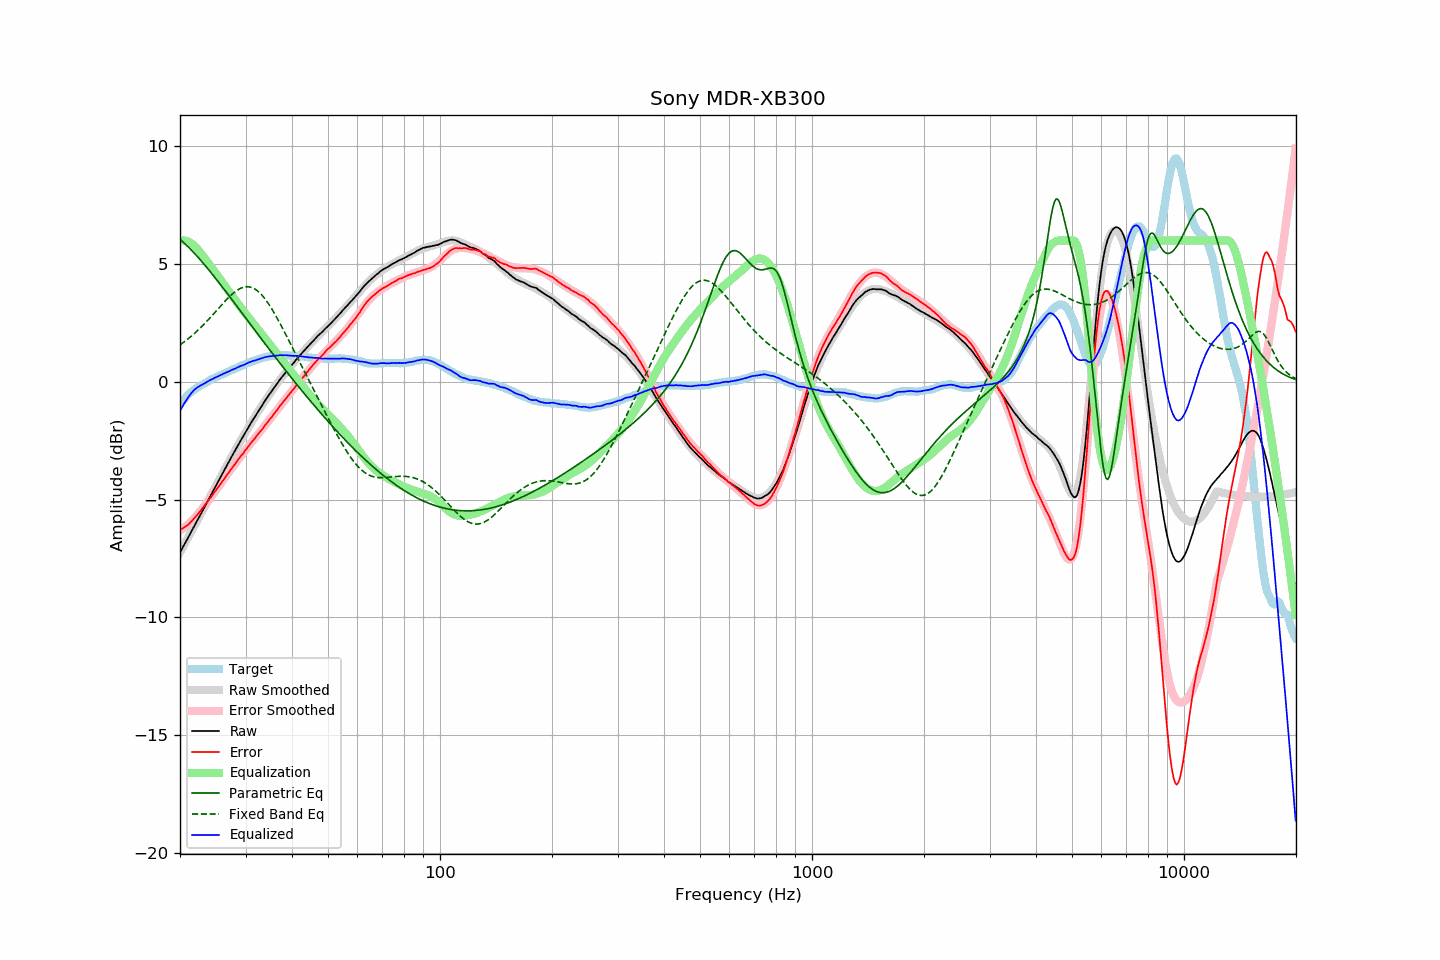

The data file committed next to this chart (first rows):
frequency, raw, error, smoothed, error_smoothed, equalization, parametric_eq, fixed_band_eq, equalized_raw, equalized_smoothed, target
20.00, -7.24, -6.29, -7.24, -6.32, 6.00, 6.05, 1.57, -1.24, -1.24, -0.95
20.20, -7.12, -6.26, -7.12, -6.27, 6.00, 5.99, 1.62, -1.12, -1.12, -0.86
20.40, -6.99, -6.21, -6.99, -6.21, 6.00, 5.93, 1.67, -0.99, -0.99, -0.78
20.61, -6.87, -6.16, -6.87, -6.16, 5.99, 5.87, 1.72, -0.88, -0.87, -0.72
20.81, -6.74, -6.12, -6.74, -6.10, 5.98, 5.80, 1.77, -0.76, -0.76, -0.62
21.02, -6.62, -6.08, -6.61, -6.04, 5.95, 5.74, 1.82, -0.67, -0.66, -0.55
21.23, -6.49, -6.00, -6.49, -5.98, 5.92, 5.67, 1.88, -0.57, -0.57, -0.49
21.44, -6.36, -5.93, -6.36, -5.91, 5.88, 5.60, 1.94, -0.48, -0.48, -0.43
21.66, -6.23, -5.86, -6.24, -5.84, 5.83, 5.53, 1.99, -0.41, -0.41, -0.38
21.87, -6.10, -5.77, -6.11, -5.77, 5.77, 5.45, 2.05, -0.33, -0.34, -0.33
22.09, -5.98, -5.70, -5.98, -5.70, 5.70, 5.38, 2.12, -0.28, -0.28, -0.28
22.31, -5.85, -5.62, -5.86, -5.62, 5.62, 5.30, 2.18, -0.23, -0.23, -0.23
22.54, -5.73, -5.54, -5.73, -5.54, 5.54, 5.23, 2.24, -0.19, -0.19, -0.19
22.76, -5.60, -5.45, -5.60, -5.46, 5.46, 5.15, 2.31, -0.14, -0.15, -0.15
22.99, -5.48, -5.36, -5.47, -5.37, 5.37, 5.07, 2.38, -0.11, -0.11, -0.12
23.22, -5.35, -5.27, -5.35, -5.28, 5.28, 4.99, 2.45, -0.07, -0.07, -0.08
23.45, -5.22, -5.18, -5.22, -5.19, 5.19, 4.91, 2.52, -0.03, -0.03, -0.04
23.69, -5.09, -5.09, -5.09, -5.10, 5.10, 4.83, 2.59, 0.00, 0.01, -0.00
23.92, -4.96, -5.00, -4.96, -5.01, 5.01, 4.75, 2.66, 0.05, 0.04, 0.04
24.16, -4.83, -4.92, -4.84, -4.92, 4.92, 4.66, 2.74, 0.09, 0.08, 0.09
24.40, -4.71, -4.83, -4.71, -4.82, 4.82, 4.58, 2.81, 0.11, 0.11, 0.12
24.65, -4.58, -4.73, -4.58, -4.73, 4.73, 4.49, 2.89, 0.15, 0.15, 0.15
24.89, -4.45, -4.63, -4.45, -4.64, 4.64, 4.41, 2.97, 0.19, 0.18, 0.18
25.14, -4.33, -4.55, -4.33, -4.54, 4.54, 4.32, 3.04, 0.21, 0.22, 0.22
25.39, -4.20, -4.45, -4.20, -4.45, 4.45, 4.23, 3.12, 0.25, 0.25, 0.25
25.65, -4.07, -4.36, -4.07, -4.35, 4.35, 4.14, 3.20, 0.28, 0.28, 0.29
25.91, -3.95, -4.26, -3.95, -4.26, 4.26, 4.06, 3.27, 0.31, 0.31, 0.31
26.16, -3.82, -4.16, -3.82, -4.17, 4.17, 3.97, 3.35, 0.35, 0.34, 0.34
26.43, -3.69, -4.07, -3.69, -4.07, 4.07, 3.88, 3.42, 0.38, 0.37, 0.37
26.69, -3.57, -3.98, -3.57, -3.97, 3.97, 3.79, 3.49, 0.40, 0.40, 0.40
26.96, -3.44, -3.88, -3.44, -3.88, 3.88, 3.70, 3.56, 0.44, 0.43, 0.43
27.23, -3.32, -3.80, -3.32, -3.78, 3.78, 3.61, 3.63, 0.46, 0.47, 0.47
27.50, -3.19, -3.69, -3.20, -3.69, 3.69, 3.52, 3.69, 0.50, 0.50, 0.50
27.77, -3.07, -3.59, -3.07, -3.60, 3.60, 3.43, 3.75, 0.53, 0.53, 0.52
28.05, -2.95, -3.51, -2.95, -3.51, 3.51, 3.34, 3.81, 0.56, 0.56, 0.56
28.33, -2.83, -3.41, -2.83, -3.41, 3.41, 3.25, 3.86, 0.58, 0.59, 0.58
28.62, -2.70, -3.31, -2.70, -3.32, 3.32, 3.16, 3.91, 0.62, 0.62, 0.61
28.90, -2.58, -3.23, -2.58, -3.23, 3.23, 3.06, 3.94, 0.65, 0.65, 0.65
29.19, -2.46, -3.13, -2.46, -3.14, 3.14, 2.97, 3.98, 0.68, 0.68, 0.67
29.48, -2.35, -3.07, -2.34, -3.05, 3.05, 2.88, 4.00, 0.70, 0.71, 0.72
29.78, -2.23, -2.97, -2.23, -2.96, 2.96, 2.79, 4.02, 0.73, 0.73, 0.74
30.08, -2.11, -2.88, -2.11, -2.87, 2.87, 2.70, 4.03, 0.76, 0.76, 0.76
30.38, -1.99, -2.79, -2.00, -2.79, 2.79, 2.61, 4.04, 0.79, 0.79, 0.79
30.68, -1.87, -2.69, -1.88, -2.70, 2.70, 2.52, 4.03, 0.83, 0.82, 0.82
30.99, -1.76, -2.60, -1.77, -2.61, 2.61, 2.43, 4.02, 0.85, 0.85, 0.84
31.30, -1.65, -2.52, -1.66, -2.53, 2.53, 2.33, 3.99, 0.87, 0.87, 0.87
31.61, -1.54, -2.44, -1.54, -2.44, 2.44, 2.24, 3.96, 0.90, 0.90, 0.90
31.93, -1.44, -2.36, -1.43, -2.36, 2.36, 2.15, 3.92, 0.91, 0.92, 0.92
32.24, -1.33, -2.27, -1.32, -2.27, 2.27, 2.06, 3.87, 0.94, 0.94, 0.94
32.57, -1.22, -2.19, -1.22, -2.18, 2.18, 1.97, 3.81, 0.96, 0.97, 0.96
32.89, -1.11, -2.10, -1.11, -2.10, 2.10, 1.88, 3.75, 0.99, 0.99, 0.99
33.22, -1.01, -2.02, -1.00, -2.01, 2.01, 1.79, 3.68, 1.00, 1.01, 1.01
33.55, -0.90, -1.93, -0.90, -1.93, 1.93, 1.70, 3.60, 1.03, 1.03, 1.03
33.89, -0.79, -1.83, -0.80, -1.84, 1.84, 1.61, 3.51, 1.05, 1.04, 1.04
34.23, -0.69, -1.76, -0.70, -1.76, 1.76, 1.52, 3.42, 1.06, 1.06, 1.07
34.57, -0.59, -1.67, -0.60, -1.67, 1.67, 1.43, 3.32, 1.08, 1.07, 1.07
34.92, -0.49, -1.58, -0.50, -1.58, 1.58, 1.34, 3.21, 1.09, 1.08, 1.08
35.27, -0.40, -1.50, -0.40, -1.49, 1.49, 1.25, 3.11, 1.09, 1.10, 1.10
35.62, -0.30, -1.40, -0.30, -1.40, 1.40, 1.16, 2.99, 1.10, 1.10, 1.10
35.97, -0.21, -1.32, -0.20, -1.32, 1.32, 1.07, 2.88, 1.11, 1.11, 1.11
... 635 more rows
